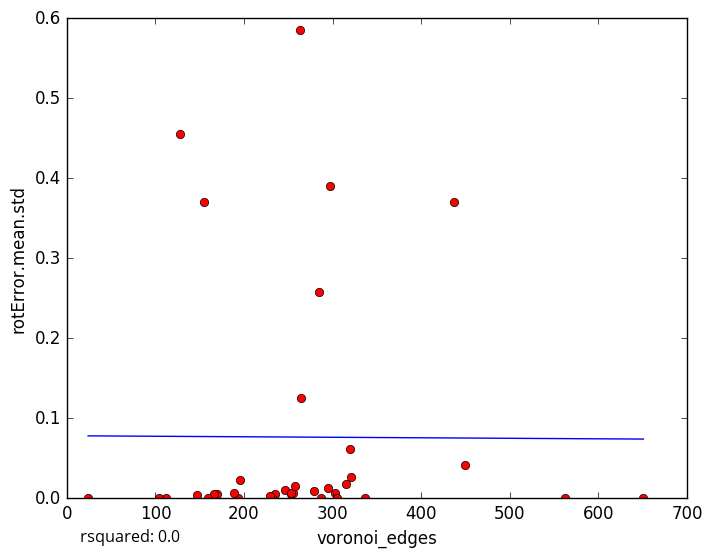

The table this chart was drawn from, first rows:
voronoi_edges, rotError.mean.std
253, 0.005571
235, 0.005774
255, 0.006121
170, 0.005801
246, 0.01044
232, 0.0
303, 0.007164
147, 0.004242
128, 0.4548
263, 0.5853
337, 0.0
253, 0.005927
651, 0.0
166, 0.004937
24, 0.000363
159, 1e-05
195, 0.02323
305, 0.0
295, 0.01257
287, 0.0
229, 0.002974
279, 0.009404
315, 0.0173
297, 0.3899
112, 0.0
155, 0.3708
257, 0.01548
449, 0.04147
285, 0.258
321, 0.02646
193, 0.0
320, 0.062
437, 0.37
104, 0.0
264, 0.1258
562, 0.0
189, 0.006535
5-Fold RMSE:, 0.2403, 0.09614, 0.1308, 0.185, 0.185
Average 5-Fold RMSE:, 0.1473
5-Fold rsquared:, -3.171, -29.66, -0.0894, -0.1691, -0.1691
Average 5-Fold rsquared:, -6.638
